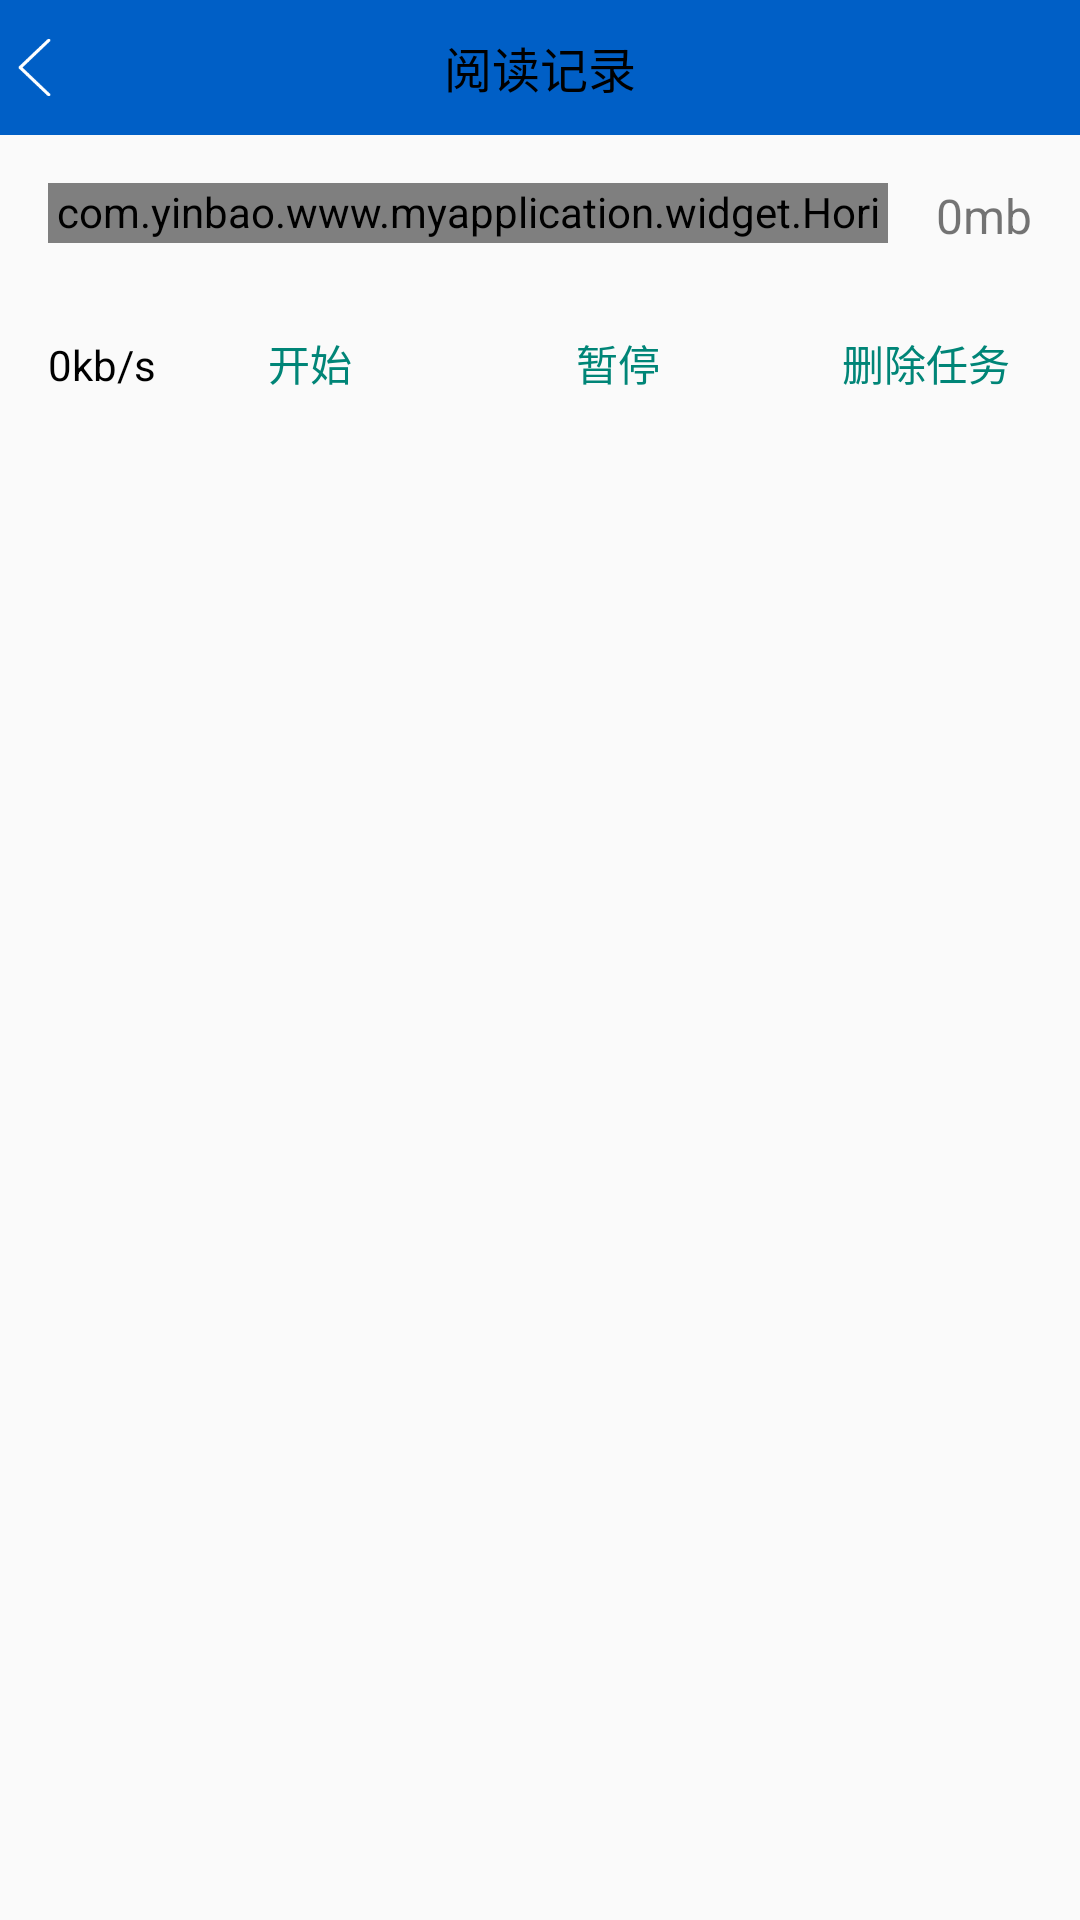

Here is an Android app screen rendered from its layout file. Give the layout XML and the strings, colors and styles it references.
<!-- AndroidManifest.xml: application theme Theme.AppCompat.Light.NoActionBar -->
<!-- res/layout/activity_main.xml -->
<?xml version="1.0" encoding="utf-8"?>
<LinearLayout
    xmlns:android="http://schemas.android.com/apk/res/android"
    xmlns:tools="http://schemas.android.com/tools"
    android:layout_width="match_parent"
    android:layout_height="match_parent"
    android:orientation="vertical"
    tools:context=".view.activity.MainActivity">

    <RelativeLayout
        android:layout_width="match_parent"
        android:layout_height="45dp"
        android:background="#005fc6">

        <ImageView
            android:id="@+id/iv"
            android:layout_width="25dp"
            android:layout_height="match_parent"
            android:layout_centerVertical="true"
            android:paddingLeft="6dp"
            android:paddingRight="8dp"
            android:src="@drawable/ic_finish"/>


        <TextView
            android:layout_width="wrap_content"
            android:layout_height="wrap_content"
            android:layout_centerInParent="true"
            android:text="阅读记录"
            android:textColor="#000"
            android:textSize="16sp"/>


    </RelativeLayout>

    <RelativeLayout
        android:layout_width="match_parent"
        android:layout_height="wrap_content">

        <com.yinbao.www.myapplication.widget.HorizontalProgressBarWithNumber
            android:id="@+id/progressBar"
            android:layout_width="wrap_content"
            android:layout_height="20dp"
            android:layout_alignParentLeft="true"
            android:layout_alignParentStart="true"
            android:layout_alignParentTop="true"
            android:layout_margin="16dp"
            android:layout_toLeftOf="@+id/size"
            android:max="100"
            style="?android:attr/progressBarStyleHorizontal"/>

        <TextView
            android:id="@+id/size"
            android:layout_width="wrap_content"
            android:layout_height="wrap_content"
            android:layout_alignParentRight="true"
            android:layout_alignTop="@+id/progressBar"
            android:layout_marginRight="16dp"
            android:text="0mb"
            android:textSize="16sp"/>

    </RelativeLayout>



    <LinearLayout

        android:layout_width="match_parent"
        android:layout_height="wrap_content"
        android:orientation="horizontal">

        <TextView
            android:id="@+id/speed"
            android:layout_width="wrap_content"
            android:layout_height="wrap_content"
            android:layout_marginLeft="16dp"
            android:text="0kb/s"
            android:textColor="@android:color/black"/>

        <Button
            android:id="@+id/start"
            style="?buttonBarButtonStyle"
            android:layout_width="0dp"
            android:layout_height="wrap_content"
            android:layout_weight="1"
            android:text="开始"/>

        <Button
            android:id="@+id/stop"
            style="?buttonBarButtonStyle"
            android:layout_width="0dp"
            android:layout_height="wrap_content"
            android:layout_weight="1"
            android:text="暂停"/>

        <Button
            android:id="@+id/cancel"
            style="?buttonBarButtonStyle"
            android:layout_width="0dp"
            android:layout_height="wrap_content"
            android:layout_weight="1"
            android:text="删除任务"/>

    </LinearLayout>


    <ListView
        android:id="@+id/lv"
        android:layout_width="wrap_content"
        android:layout_height="wrap_content">
    </ListView>


</LinearLayout>
<!-- resources referenced by this layout -->
<resources>
  <!-- drawable ic_finish: png bitmap (drawable, 355 bytes) -->
</resources>
